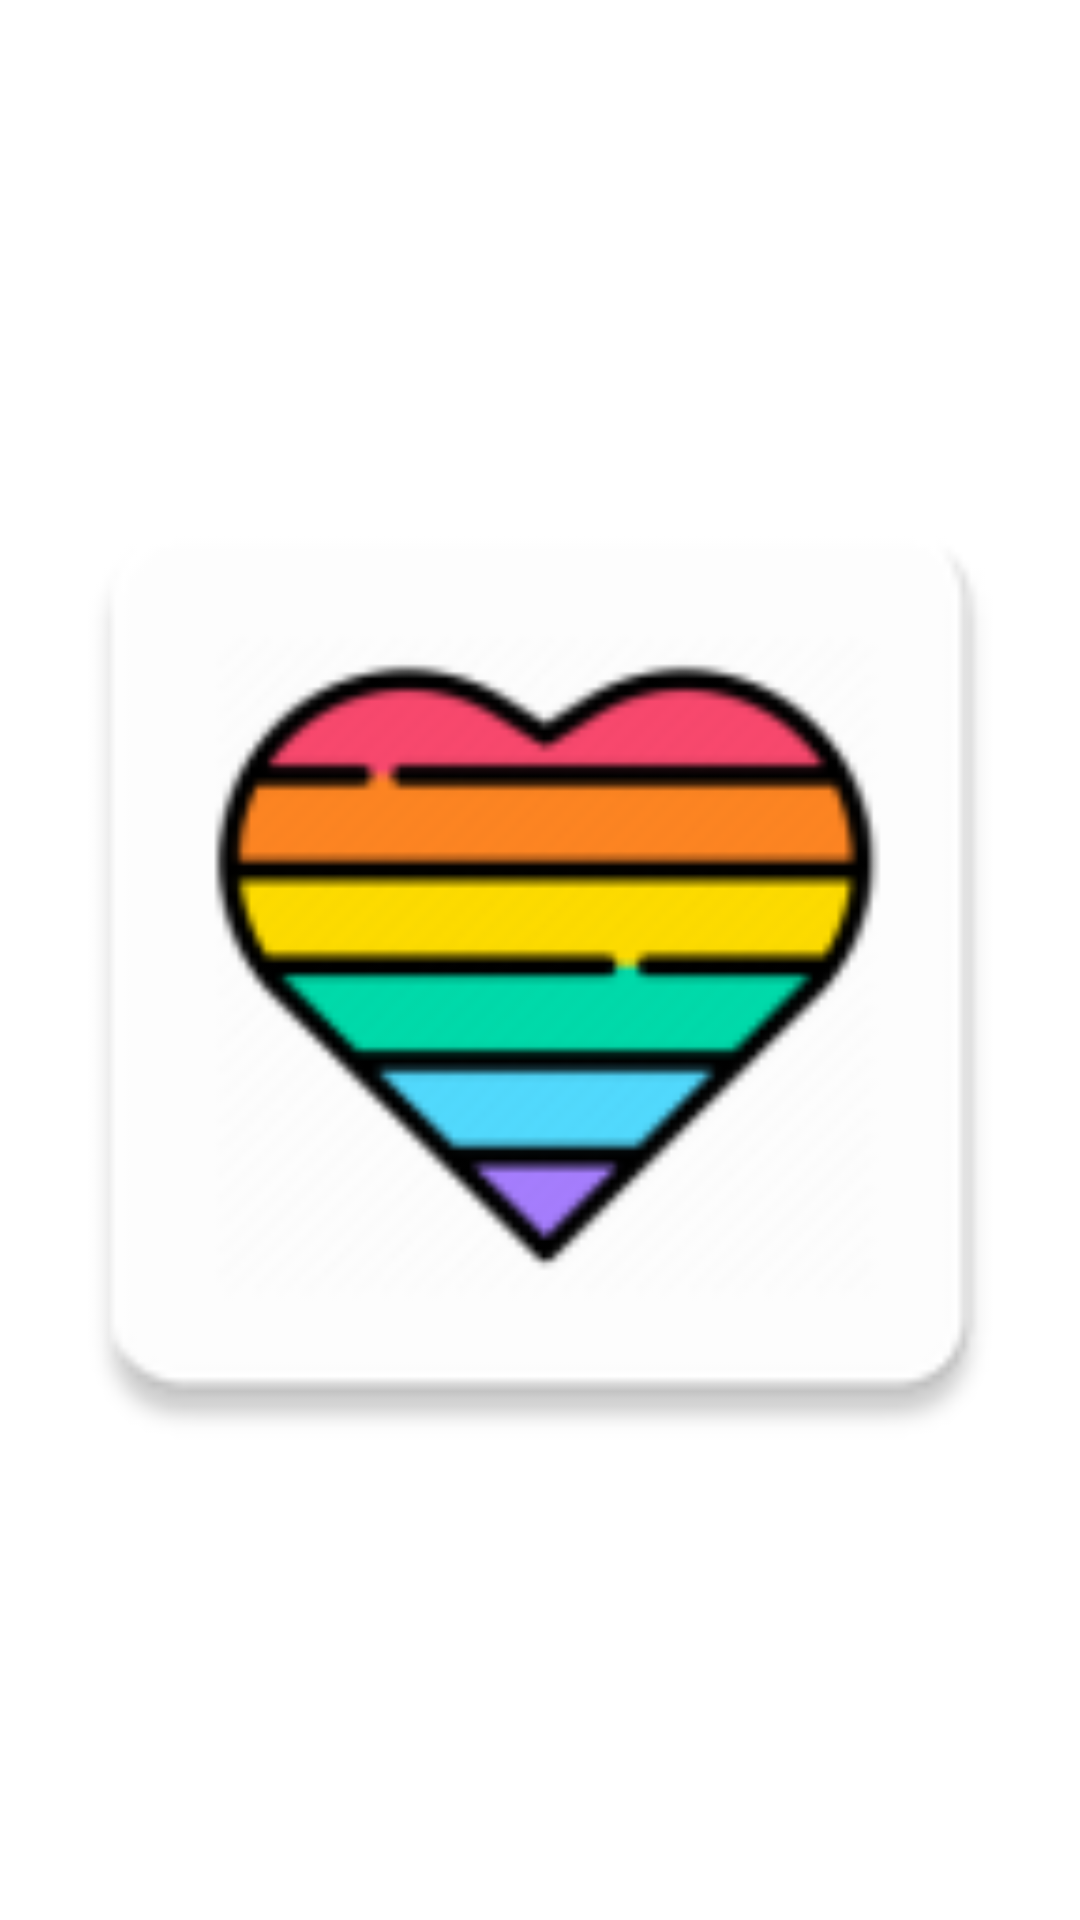

Produce the Android XML layout that renders to this screen, including the resource entries it uses.
<!-- AndroidManifest.xml: application theme Theme.Freechat -->
<!-- res/layout/activity_show_images.xml -->
<?xml version="1.0" encoding="utf-8"?>
<androidx.constraintlayout.widget.ConstraintLayout xmlns:android="http://schemas.android.com/apk/res/android"
    xmlns:app="http://schemas.android.com/apk/res-auto"
    xmlns:tools="http://schemas.android.com/tools"
    android:layout_width="match_parent"
    android:layout_height="match_parent"
    tools:context=".activity.ShowImages">

    <ImageView
        android:id="@+id/showImage"
        android:src="@mipmap/ic_launcher"
        android:contentDescription="@string/app_name"
        app:layout_constraintTop_toTopOf="parent"
        app:layout_constraintEnd_toEndOf="parent"
        app:layout_constraintStart_toStartOf="parent"
        app:layout_constraintBaseline_toBottomOf="parent"
        android:layout_width="match_parent"
        android:layout_height="match_parent" />

</androidx.constraintlayout.widget.ConstraintLayout>
<!-- resources referenced by this layout -->
<resources>
  <!-- mipmap ic_launcher: png bitmap (mipmap-hdpi, 2813 bytes) -->
  <string name="app_name">Gay Chat</string>
  <style name="Theme.Freechat" parent="Theme.MaterialComponents.DayNight.DarkActionBar">
          
          <item name="colorPrimary">@color/purple_200</item>
          <item name="colorPrimaryVariant">@color/purple_700</item>
          <item name="colorOnPrimary">@color/white</item>
          
          <item name="colorSecondary">@color/green</item>
          <item name="colorSecondaryVariant">@color/white</item>
          <item name="colorOnSecondary">@color/black</item>
          
          <item name="android:statusBarColor" tools:targetApi="l">?attr/colorPrimaryVariant</item>
          
      </style>
  <color name="purple_200">#FFBB86FC</color>
  <color name="purple_700">#000</color>
  <color name="white">#FFFFFFFF</color>
  <color name="green">#E1F8C7</color>
  <color name="black">#FF000000</color>
</resources>
